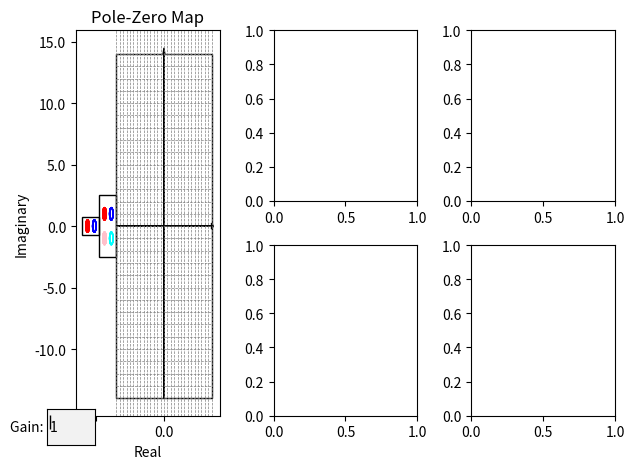

Generate this figure with matplotlib:
#Title: Pole-Zero map to Bode plot GUI
#made by Doron Shpigel - doron.shpigel@gmail.com
#2024-08-26
#This code is a simple GUI for moving poles and zeros in a pole-zero map and seeing the effect on the bode plot


# Importing the required libraries
import numpy as np
import matplotlib.pyplot as plt
import matplotlib.gridspec as gridspec
from matplotlib.patches import Circle, Rectangle, Wedge, Polygon
from matplotlib.widgets import TextBox
from scipy import signal
from scipy.interpolate import interp1d
import sympy as sp
from sympy import init_printing
init_printing() 




def initialize_array_with_value(Xmin, Xmax, n, X0):
    # Create an array containing n equally spaced numbers between Xmin and Xmax
    arr = np.linspace(Xmin, Xmax, n)
    
    # Check if X0 is already in the array
    if X0 in arr:
        return arr,  np.where(arr == X0)[0][0]
    
    # If X0 is not in the array, find the closest element in the array to X0
    closest_idx = np.abs(arr - X0).argmin()
    
    # Replace the closest element with X0
    arr[closest_idx] = X0
    
    return arr, closest_idx

def enterINT(string):
    print(string)
    while True:
        try:
            return int(input())
        except ValueError:
            print("Invalid input, enter an integer")

drawArea = 14# enterINT("Enter the draw area: ")
GAIN = 1# enterINT("Enter the gain: ")
nDoublePole = 10# enterINT("Enter the number of double poles: ")
nDoubleZero = 10# enterINT("Enter the number of double zeros: ")
nSinglePole = 10# enterINT("Enter the number of single poles: ")
nSingleZero = 10# enterINT("Enter the number of single zeros: ")




def sum_curves(curves):
    # Find the common x-coordinate range
    x_min = min(min(curve[0]) for curve in curves)
    x_max = max(max(curve[0]) for curve in curves)
    x_common = np.linspace(x_min, x_max, 1000)  # You can adjust the number of points as needed

    # Interpolate each curve onto the common x-coordinate range and sum them up
    sum_curve = np.zeros_like(x_common)
    for x, y in curves:
        f = interp1d(x, y, kind='linear')
        y_interp = f(x_common)
        sum_curve += y_interp

    return x_common, sum_curve



#this function is used to update the asymptotic frequency axis, it is auxiliary to the global__asymptotic_frequency_axis function
def update_asymptotic_frequency_axis(frequency_axis, omega):
    max_omega = max(frequency_axis)
    index = np.searchsorted(frequency_axis, omega)
    frequency_axis = np.insert(frequency_axis, index, omega)
    frequency_axis = np.insert(frequency_axis, index, omega)#for the peak beginning
    frequency_axis = np.insert(frequency_axis, index, omega)#for the peak end
    while omega / max_omega <= 1 :
        omega = omega*10
        index = np.searchsorted(frequency_axis, omega)
        frequency_axis = np.insert(frequency_axis, index, omega)
    return frequency_axis

#this function is used to calculate the asymptotic frequency axis, it's return the asymptotic frequency axis
def global_asymptotic_frequency_axis(frequency_axis, AsymptoticDoublePole, AsymptoticDoubleZero, AsymptoticSinglePole, AsymptoticSingleZero):
    min_omega = min(frequency_axis)
    max_omega = max(frequency_axis)
    small_omega = 1
    big_omega = 10
    while small_omega / min_omega > 1:
        small_omega = small_omega/10
    while big_omega / max_omega < 1:
        big_omega = big_omega*10
    asymptotic_frequency_axis = np.geomspace(small_omega, big_omega, num = len(frequency_axis))
    for (x,y) in AsymptoticDoublePole:
        omega = np.sqrt(x**2 + y**2)
        asymptotic_frequency_axis = update_asymptotic_frequency_axis(asymptotic_frequency_axis, omega)
    for (x,y) in AsymptoticDoubleZero: 
        omega = np.sqrt(x**2 + y**2)
        asymptotic_frequency_axis = update_asymptotic_frequency_axis(asymptotic_frequency_axis, omega)
    for (x,y) in AsymptoticSinglePole:
        omega = abs(x)
        asymptotic_frequency_axis = update_asymptotic_frequency_axis(asymptotic_frequency_axis, omega)
    for (x,y) in AsymptoticSingleZero:
        omega = abs(x)
        asymptotic_frequency_axis = update_asymptotic_frequency_axis(asymptotic_frequency_axis, omega)
    return asymptotic_frequency_axis




# Draggable point class
class DraggablePoint:
    lock = None  # only one can be animated at a time
    def __init__(self, point, index, Single, Pole):
        self.point = point
        self.press = None
        self.background = None
        self.index = index
        self.Single = Single
        self.Pole = Pole
        self.origin = point.center

    def connect(self):
        """Connect to all the events we need."""
        self.cidpress = self.point.figure.canvas.mpl_connect(
            'button_press_event', self.on_press)
        self.cidrelease = self.point.figure.canvas.mpl_connect(
            'button_release_event', self.on_release)
        self.cidmotion = self.point.figure.canvas.mpl_connect(
            'motion_notify_event', self.on_motion)

    def on_press(self, event):
        """Check whether the mouse is over us; if so, store some data."""
        if (event.inaxes != self.point.axes
                or DraggablePoint.lock is not None):
            return
        contains, attrd = self.point.contains(event)
        if not contains:
            return
        print('event contains', self.point.center)
        self.press = self.point.center, (event.xdata, event.ydata)
        DraggablePoint.lock = self

        # draw everything but the selected point and store the pixel buffer
        canvas = self.point.figure.canvas
        axes = self.point.axes
        self.point.set_animated(True)
        canvas.draw()
        self.background = canvas.copy_from_bbox(axes.bbox)

        # now redraw just the point
        axes.draw_artist(self.point)

        # and blit just the redrawn area
        canvas.blit(axes.bbox)

    def on_motion(self, event):
        """Move the point if the mouse is over us."""
        if (event.inaxes != self.point.axes
                or DraggablePoint.lock is not self):
            return
        (x0, y0), (xpress, ypress) = self.press
        dx = event.xdata - xpress
        dy = event.ydata - ypress
        x = round(x0 +dx, 1)
        if (self.Single == False):
            y = round(y0 +dy, 1)
        else: y = 0

        if not((x >  - drawArea) and (x < drawArea) and (y > -drawArea) and (y < drawArea)):
            x, y = self.origin

        self.point.set_center((x, y))
        if (self.Single == False) and (self.Pole == True):
            DoubleMirrorPole[self.index].set_center((x, -y))
            print('double pole at x =', x, 'y =', y)
        elif (self.Single == False) and (self.Pole == False):
            DoubleMirrorZero[self.index].set_center((x, -y))
            print('double zero at x =', x, 'y =', y)
        elif (self.Single == True) and (self.Pole == True):
            print('single pole at x =', x, 'y = 0')
        elif (self.Single == True) and (self.Pole == False):
            print('single zero at x =', x, 'y = 0')

        canvas = self.point.figure.canvas
        axes = self.point.axes
        # restore the background region
        canvas.restore_region(self.background)

        # redraw just the current point
        axes.draw_artist(self.point)

        # blit just the redrawn area
        canvas.blit(axes.bbox)

    def on_release(self, event):
        """Clear button press information."""
        if DraggablePoint.lock is not self:
            return
        transferfunction()
        self.press = None
        DraggablePoint.lock = None

        # turn off the point animation property and reset the background
        self.point.set_animated(False)
        self.background = None

        # redraw the full figure
        self.point.figure.canvas.draw()

    def disconnect(self):
        """Disconnect all callbacks."""
        self.point.figure.canvas.mpl_disconnect(self.cidpress)
        self.point.figure.canvas.mpl_disconnect(self.cidrelease)
        self.point.figure.canvas.mpl_disconnect(self.cidmotion)

# Transfer function creation for printing
def transfer_function_to_sympy(num, den, gain):
    s = sp.symbols('s')
    numerator_poly = 1
    denominator_poly = 1
    if num != []:
        for i in num:
            numerator_poly *= (s - i)
    if den != []:
        for i in den:
            denominator_poly *= (s - i)
    # Create transfer function expression
    transfer_function_expr = gain * numerator_poly / denominator_poly
    return transfer_function_expr
# Transfer function calculation
def transferfunction():
    num = []
    den = []
    AsymptoticDoublePole = []
    AsymptoticDoubleZero = []
    AsymptoticSinglePole = []
    AsymptoticSingleZero = []
    for point in SumPoints:
        x, y = point.center
        if (x >  - drawArea) and (x < drawArea) and (y > -drawArea) and (y < drawArea):
            if (point in DoublePole):
                den.append(x + y*1j)
                den.append(x - y*1j)
                AsymptoticDoublePole.append((x, y))
            elif (point in DoubleZero):
                num.append(x + y*1j)
                num.append(x - y*1j)
                AsymptoticDoubleZero.append((x, y))
            elif (point in SinglePole):
                den.append(x)
                AsymptoticSinglePole.append((x, 0))
            elif (point in SingleZero):
                num.append(x)
                AsymptoticSingleZero.append((x, 0))
    print('the transfer function has num = ', num,' den = ' ,den, 'and gain = ', GAIN)
    s = signal.lti(num, den, GAIN)
    #print("The poles are: ", s.poles)
    #print("The zeros are: ", s.zeros)
    frequency_axis, mag, phase = signal.bode(s, n = 1000)
    mag_plot(plotMagnitude, frequency_axis, mag)
    phase_plot(plotPhase, frequency_axis, phase)
    asymptoticPlot(frequency_axis, AsymptoticDoublePole, AsymptoticDoubleZero, AsymptoticSinglePole, AsymptoticSingleZero)
    #print('The transfer function is:', transfer_function_to_sympy(num, den, GAIN))
    sp.latex
    fig.suptitle('H(s) = '+ str(transfer_function_to_sympy(num, den, GAIN)), fontsize=16)

def asymptoticMagnitudeArray(slope, frequency_axis, omega, type, xi=1):
    magnitude = np.zeros(len(frequency_axis))
    omega_index = np.searchsorted(frequency_axis, omega)
    #handle the peak case:
    peak_index = omega_index + 1
    if type == 'double-pole':
        xi = abs(xi)*(-1)
    elif type == 'double-zero':
        xi = abs(xi)
    #handle the peak case:
    if xi > -0.5 and xi < 0.5:
        magnitude[peak_index] = np.sign(xi)*20*np.log10(2*np.abs(xi)) #negative sign for poles, positive for zeros
    else:
        magnitude[peak_index] = 0
    peak_index += 1 # for the peak ending
    magnitude[peak_index] = 0 
    #make linear slope
    x1 = np.searchsorted(frequency_axis, omega, side='right')
    x2 = np.searchsorted(frequency_axis, omega*10, side='left')
    m = slope/np.log10(frequency_axis[x2]/frequency_axis[x1])
    for i in range(x1, len(frequency_axis)):
        magnitude[i] = m*np.log10(frequency_axis[i]) -m*np.log10(frequency_axis[x1])
    return magnitude

def asymptoticPhaseArray(w, omega, type, xi=1):
    _omega = omega
    min_w = min(w)
    minimum = min(min_w, _omega*(10**(-abs(xi))))
    w=[minimum, _omega*(10**(-abs(xi)))]
    phase = [0, 0]
    
    if type == 'pole':
        phase.append(-45)
        phase.append(-90)
        phase.append(-90)
        w.append(_omega)
        w.append(_omega*10**(abs(xi)))
        w.append(_omega*10**(2*abs(xi)))
    elif type == 'zero':
        phase.append(45)
        phase.append(90)
        phase.append(90)
        w.append(_omega)
        w.append(_omega*10**(abs(xi)))
        w.append(_omega*10**(2*abs(xi)))
    elif type == 'double-pole':
        phase.append(-90)
        phase.append(-180)
        phase.append(-180)
        w.append(_omega)
        w.append(_omega*10**(abs(xi)))
        w.append(_omega*10**(2*abs(xi)))
    elif type == 'double-zero':
        phase.append(90)
        phase.append(180)
        phase.append(180)
        w.append(_omega)
        w.append(_omega*10**(abs(xi)))
        w.append(_omega*10**(2*abs(xi)))
    return w, phase

def Asymptotic_frequency_axis(frequency_axis, AsymptoticDoublePole, AsymptoticDoubleZero, AsymptoticSinglePole, AsymptoticSingleZero):
    min_omega = min(frequency_axis)
    max_omega = max(frequency_axis)
    for (x,y) in AsymptoticDoublePole:
        omega = np.sqrt(x**2 + y**2)
        if omega > max_omega:
            max_omega = omega
        if omega < min_omega:
            min_omega = omega
    for (x,y) in AsymptoticDoubleZero:
        omega = np.sqrt(x**2 + y**2)
        if omega > max_omega:
            max_omega = omega
        if omega < min_omega:
            min_omega = omega
    for (x,y) in AsymptoticSinglePole:
        omega = abs(x)
        if omega > max_omega:
            max_omega = omega
        if omega < min_omega:
            min_omega = omega
    for (x,y) in AsymptoticSingleZero:
        omega = abs(x)
        if omega > max_omega:
            max_omega = omega
        if omega < min_omega:
            min_omega = omega
    omega=max_omega
    max_omega_value = max_omega
    min_omega_value = min_omega
    dec = 0
    base = 10
    while int(omega) > 0:
        omega = omega/10
        dec += 1
    max_omega_dec = base**dec
    while base> min_omega:
        base = base/10
    min_omega_dec = base
    asymptotic_frequency_axis = np.geomspace(min_omega_dec, max_omega_dec, num = len(frequency_axis))
    return asymptotic_frequency_axis
# Asymptotic plot calculation
#TODO: make AsymptoticOriginPole
#TODO: make AsymptoticOriginZero
#TODO: make make sum curve for phase
def asymptoticPlot(frequency_axis, AsymptoticDoublePole, AsymptoticDoubleZero, AsymptoticSinglePole, AsymptoticSingleZero):
    plotMagnitudeAsymptotic.clear()
    plotMagnitudeAsymptotic.grid(True)
    plotPhaseAsymptotic.clear()
    plotPhaseAsymptotic.grid(True)
    #place holders for the contribution of each calculation
    constant = 1
    asymptotic_frequency_axis = global_asymptotic_frequency_axis(frequency_axis, AsymptoticDoublePole, AsymptoticDoubleZero, AsymptoticSinglePole, AsymptoticSingleZero)
    sum_curve = np.zeros(len(asymptotic_frequency_axis))
    for (x,y) in AsymptoticDoublePole:
        omega = np.sqrt(x**2 + y**2)
        xi = abs(x)/omega
        constant *= 1/(omega**2)
        slope = -40
        magnitude= asymptoticMagnitudeArray(slope, asymptotic_frequency_axis, omega, 'double-pole', xi)
        sum_curve = np.add(sum_curve, magnitude) #summing the contribution of each pole
        plotMagnitudeAsymptotic.semilogx(asymptotic_frequency_axis, magnitude, color='red', label= f"double pole at {x,y}")
        W, phase = asymptoticPhaseArray(frequency_axis, omega, 'double-pole', xi)
        plotPhaseAsymptotic.semilogx(W, phase, color='red', label= f"double pole at {x,y}")
    for (x,y) in AsymptoticDoubleZero:
        omega = np.sqrt(x**2 + y**2)
        xi = abs(x)/omega
        constant *= omega**2
        slope = 40
        magnitude= asymptoticMagnitudeArray(slope, asymptotic_frequency_axis, omega, 'double-zero', xi)
        sum_curve = np.add(sum_curve, magnitude) #summing the contribution of each pole
        plotMagnitudeAsymptotic.semilogx(asymptotic_frequency_axis, magnitude, color='blue', label= f"double zero at {x,y}")
        W, phase = asymptoticPhaseArray(frequency_axis, omega, 'double-zero', xi)
        plotPhaseAsymptotic.semilogx(W, phase, color='blue', label= f"double zero at {x,y}")
    for (x,y) in AsymptoticSinglePole:
        omega = abs(x)
        constant *= 1/omega
        slope = -20
        magnitude= asymptoticMagnitudeArray(slope, asymptotic_frequency_axis, omega, 'pole')
        sum_curve = np.add(sum_curve, magnitude) #summing the contribution of each pole
        plotMagnitudeAsymptotic.semilogx(asymptotic_frequency_axis, magnitude, color='pink', label= f"single pole at {x,y}")
        W, phase = asymptoticPhaseArray(frequency_axis, omega, 'pole')
        plotPhaseAsymptotic.semilogx(W, phase, color='pink', label= f"single pole at {x,y}")
    for (x,y) in AsymptoticSingleZero:
        omega = abs(x)
        constant *= omega
        slope = 20
        magnitude= asymptoticMagnitudeArray(slope, asymptotic_frequency_axis, omega, 'zero')
        sum_curve = np.add(sum_curve, magnitude) #summing the contribution of each pole
        plotMagnitudeAsymptotic.semilogx(asymptotic_frequency_axis, magnitude, color='cyan', label= f"single zero at {x,y}")
        W, phase = asymptoticPhaseArray(frequency_axis, omega, 'zero')
        plotPhaseAsymptotic.semilogx(W, phase, color='cyan', label= f"single zero at {x,y}")
    #constant K calculation
    K = GAIN*constant
    W = asymptotic_frequency_axis
    Kmagnitude = 20*np.log10(abs(K))*np.ones(len(W))
    #interpolating the magnitude to the common x-axis
    # f = interp1d(W, Kmagnitude, kind='nearest')
    # sum_curve += f(np.clip(asymptotic_frequency_axis, min(W), max(W)))
    sum_curve = np.add(sum_curve, Kmagnitude)
    Kphase=(1-np.sign(K))*90*np.ones(len(W))
    #plotting constant K
    plotMagnitudeAsymptotic.semilogx(W, Kmagnitude, color='green', label=f'constant K={round(K,2)}')
    plotPhaseAsymptotic.semilogx(W, Kphase, color='green', label=f'constant K={round(K,2)}')
    #plotting the sum of all contributions
    plotMagnitudeAsymptotic.semilogx(asymptotic_frequency_axis, sum_curve, color='black', label='sum')
    #adding legend
    plotMagnitudeAsymptotic.legend(bbox_to_anchor=(1.05, 1), loc='upper left', borderaxespad=0.)
    plotPhaseAsymptotic.legend(bbox_to_anchor=(1.05, 1), loc='upper left', borderaxespad=0.)
    plotMagnitudeAsymptotic.set_title('Asymptotic Bode Plot - Magnitude plot')
    plotPhaseAsymptotic.set_title('Asymptotic Bode Plot - Phase plot')

# Pole-Zero map subplot configuration
def pole_zero_map(ax):
    for i in range(-drawArea, drawArea+1):
        ax.axvline(i, color='gray', linestyle='dashed', linewidth=0.5)
        ax.axhline(i, visible = False, color='gray', linestyle='dashed', linewidth=0.5)
        ax.hlines(i, -drawArea, drawArea, color='gray', linestyle='dashed', linewidth=0.5)
    ax.arrow(-drawArea, 0, 2*drawArea, 0, head_width=0.5, head_length=0.5, fc='grey', ec='black', label='Real')
    ax.arrow(0, -drawArea, 0, 2*drawArea, head_width=0.5, head_length=0.5, fc='grey', ec='black', label='Imaginary')
    ticktoremove = np.arange(-drawArea-10, -drawArea, 1)
    def remove_tick(x, pos):
        if x < -drawArea:
            return ''
        else:
            return str(round(x,1))
    ax.xaxis.set_major_formatter(plt.FuncFormatter(remove_tick))
    ax.yaxis.set_major_formatter(plt.FuncFormatter(remove_tick))
    recBlank = Rectangle((-drawArea, -drawArea), 2*drawArea, 2*drawArea, fill = False, edgecolor='black')
    recSingle = Rectangle((-1*drawArea-10, -0.75), 5, 1.5, fill=False)
    recDouble = Rectangle((-1*drawArea-5, -2.5), 5, 5, fill=False)
    ax.add_patch(recBlank)
    ax.add_patch(recDouble)
    ax.add_patch(recSingle)
    ax.set_xlabel('Real')
    ax.set_ylabel('Imaginary')
    ax.set_title('Pole-Zero Map')
# Bode plot magnitude subplot configuration
def mag_plot(ax, w, mag):
    ax.clear()
    ax.semilogx(w, mag)
    ax.yaxis.tick_right()
    ax.set_xlabel('Frequency (rad/s)')
    ax.set_ylabel('Magnitude (dB)')
    ax.yaxis.set_label_position("right")
    ax.set_title('Bode Plot - Magnitude plot')
    ax.grid(True)
# Bode plot phase subplot configuration
def phase_plot(ax, w, phase):
    ax.clear()
    ax.semilogx(w, phase)
    ax.yaxis.tick_right()
    ax.set_xlabel('Frequency (rad/s)')
    ax.set_ylabel('Phase (degrees)')
    ax.yaxis.set_label_position("right")
    ax.set_title('Bode Plot - Phase plot')
    ax.grid(True)

# Main function

def changeGain(text):
    global GAIN
    GAIN = float(text)

# Create the figure and subplots
fig = plt.figure(tight_layout=False)
gs = gridspec.GridSpec(2, 3)
leftAX = fig.add_subplot(gs[:, 0])
plotMagnitude = fig.add_subplot(gs[0, 1])
plotPhase = fig.add_subplot(gs[1, 1])
plotMagnitudeAsymptotic = fig.add_subplot(gs[0, 2])
plotPhaseAsymptotic = fig.add_subplot(gs[1, 2])
# Adding TextBox to figure to change the gain
graphBox = fig.add_axes([0.074, 0.06, 0.075, 0.075])
txtBox = TextBox(graphBox, "Gain: ")
txtBox.on_submit(changeGain)
txtBox.set_val("1")
# Arrays for the poles and zeros
DoublePole = [Circle((-1*drawArea-5+1.5, 1), radius=0.5, color='red', fill = True) for _ in range(nDoublePole)]
DoubleMirrorPole = [Circle((-1*drawArea-5+1.5, -1), radius=0.5, color='pink', fill = True) for _ in range(nDoublePole)]
DoubleZero = [Circle((-1*drawArea-5+3.5, 1), radius=0.5, color='blue', fill = False) for _ in range(nDoubleZero)]
DoubleMirrorZero = [Circle((-1*drawArea-5+3.5, -1), radius=0.5, color='cyan', fill = False) for _ in range(nDoubleZero)]
SinglePole = [Circle((-1*drawArea-10+1.5, 0), radius=0.5, color='red', fill = True) for _ in range(nSinglePole)]
#SingleZero = [Wedge((-1*drawArea-10+3.5, 0), 0.75, 200, 340, color='blue', fill = False) for _ in range(nSingleZero)]
SingleZero = [Circle((-1*drawArea-10+3.5, 0), radius=0.5, color='blue', fill = False) for _ in range(nDoublePole)]
SumPoints = []

# Add the patches to the left subplot
for point in DoublePole:
    leftAX.add_patch(point)
    leftAX.add_patch(DoubleMirrorPole[DoublePole.index(point)])
for point in DoubleZero:
    leftAX.add_patch(point)
    leftAX.add_patch(DoubleMirrorZero[DoubleZero.index(point)])
for point in SinglePole:
    leftAX.add_patch(point)
for point in SingleZero:
    leftAX.add_patch(point)
# setting the pole-zero map subplot
pole_zero_map(leftAX)

# Create the draggable points
drs = []
for point in DoublePole:
    SumPoints.append(point)
    index = DoublePole.index(point)
    dr = DraggablePoint(point, index, False, True)
    dr.connect()
    drs.append(dr)
for point in DoubleZero:
    SumPoints.append(point)
    index = DoubleZero.index(point)
    dr = DraggablePoint(point, index, False, False)
    dr.connect()
    drs.append(dr)
for point in SinglePole:
    SumPoints.append(point)
    index = SinglePole.index(point)
    dr = DraggablePoint(point, index, True, True)
    dr.connect()
    drs.append(dr)
for point in SingleZero:
    SumPoints.append(point)
    index = SingleZero.index(point)
    dr = DraggablePoint(point, index, True, False)
    dr.connect()
    drs.append(dr)

# running the GUI
plt.show()
